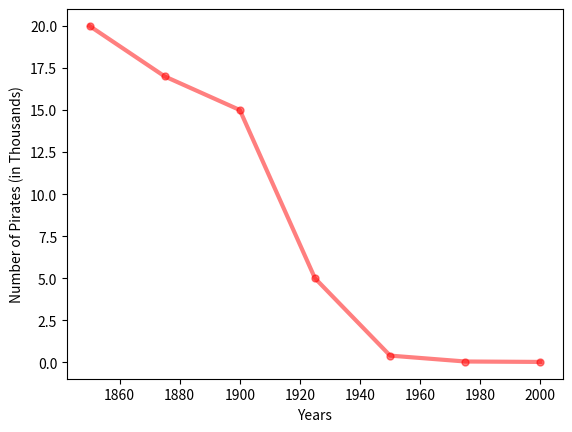

The script that saved this image:
import matplotlib.pyplot as plt

def main():
    pirate_years = range(1850, 2025, 25)
    number_of_pirates_thousands = [20, 17, 15, 5, 0.4, 0.05, 0.025]
    plt.plot(pirate_years, number_of_pirates_thousands, 'ro-',
             linewidth=3, markersize=5, alpha=0.50)
    plt.xlabel('Years')
    plt.ylabel('Number of Pirates (in Thousands)')
    plt.show()

main()